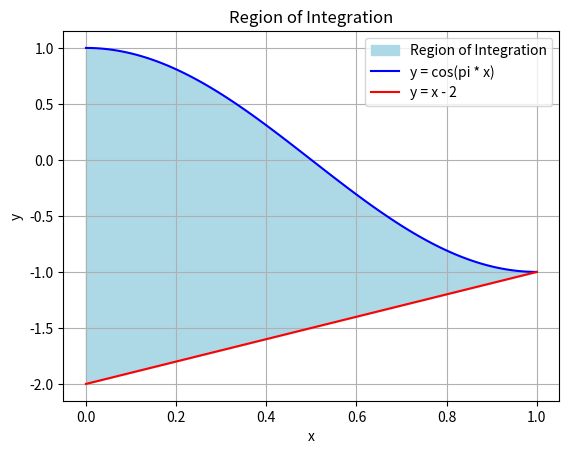

The matplotlib source for this figure:
import numpy as np
import matplotlib.pyplot as plt

# Define the limits of integration
def y1(x):
    return np.cos(np.pi * x)

def y2(x):
    return x - 2

# Generate x values for plotting
x_vals = np.linspace(0, 1, 100)

# Plot the region of integration
plt.fill_between(x_vals, y1(x_vals), y2(x_vals), color='lightblue', label='Region of Integration')
plt.plot(x_vals, y1(x_vals), label='y = cos(pi * x)', color='blue')
plt.plot(x_vals, y2(x_vals), label='y = x - 2', color='red')

# Labels and display
plt.xlabel('x')
plt.ylabel('y')
plt.title('Region of Integration')
plt.legend()
plt.grid(True)
plt.show()
